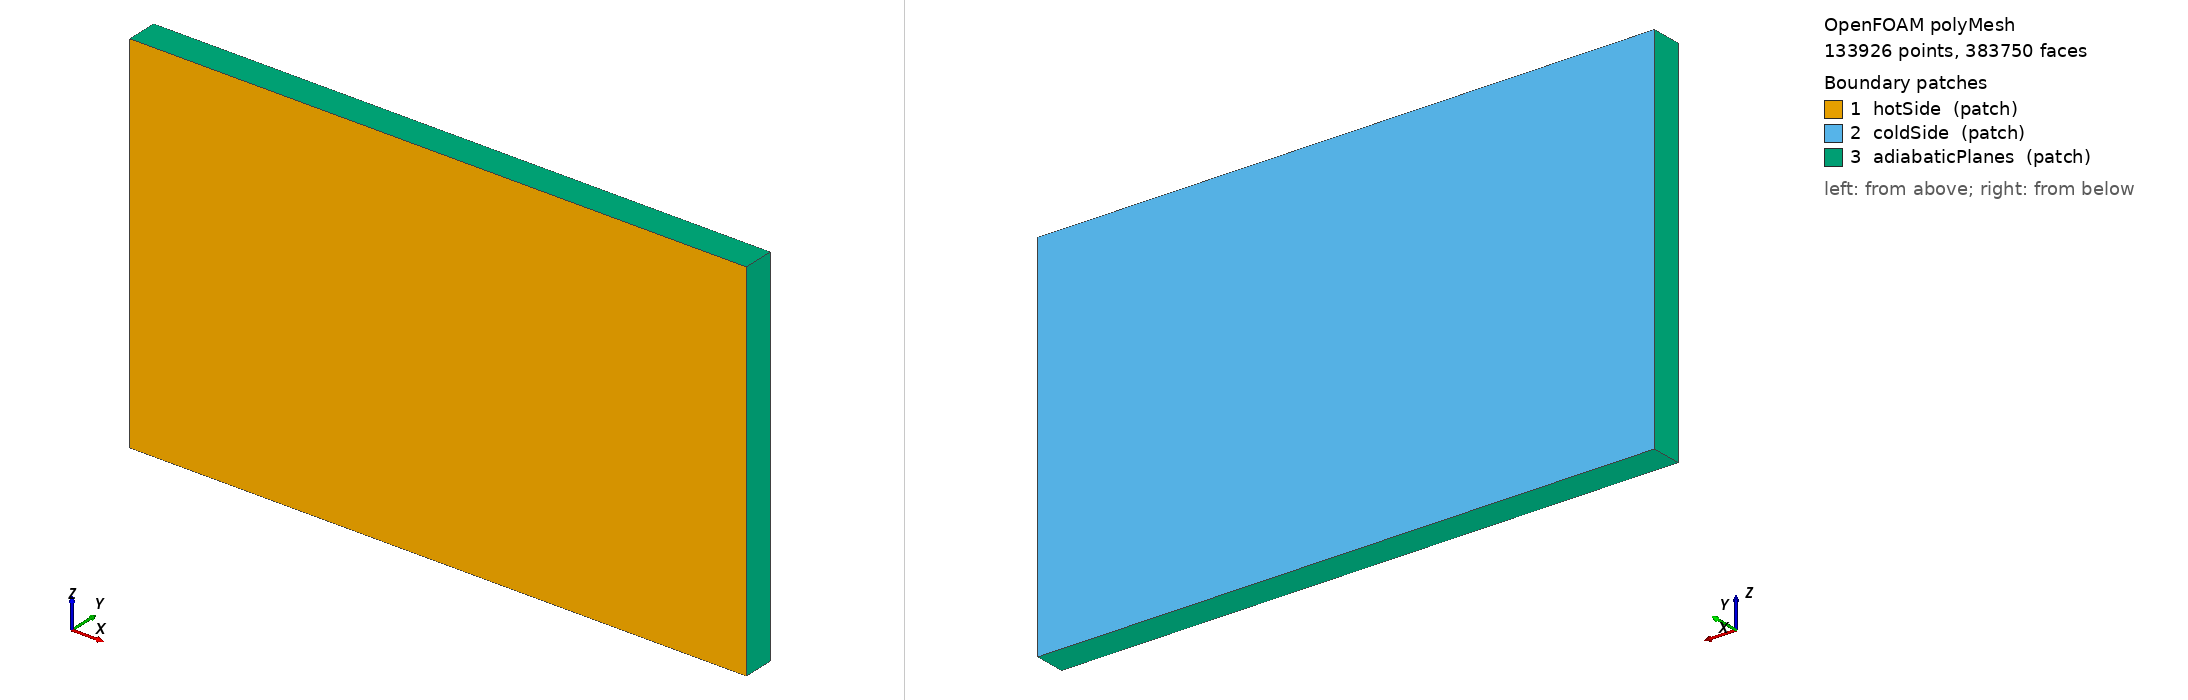

OpenFOAM case: the committed polyMesh, 133926 points, 383750 faces. Boundary patches (legend numbers): 1 hotSide (patch), 2 coldSide (patch), 3 adiabaticPlanes (patch). Left view from above one corner, right view from below the opposite corner. Boundary conditions: 0 field file(s) under 0/; 0 of 3 drawn patches have an entry in a shipped field file.

=== constant/polyMesh/boundary ===
/*--------------------------------*- C++ -*----------------------------------*\
| =========                 |                                                 |
| \\      /  F ield         | OpenFOAM: The Open Source CFD Toolbox           |
|  \\    /   O peration     | Version:  v2012                                 |
|   \\  /    A nd           | Website:  www.openfoam.com                      |
|    \\/     M anipulation  |                                                 |
\*---------------------------------------------------------------------------*/
FoamFile
{
    version     2.0;
    format      ascii;
    class       polyBoundaryMesh;
    location    "constant/polyMesh";
    object      boundary;
}
// * * * * * * * * * * * * * * * * * * * * * * * * * * * * * * * * * * * * * //

3
(
    hotSide
    {
        type            patch;
        nFaces          5000;
        startFace       366250;
    }
    coldSide
    {
        type            patch;
        nFaces          5000;
        startFace       371250;
    }
    adiabaticPlanes
    {
        type            patch;
        nFaces          7500;
        startFace       376250;
    }
)

// ************************************************************************* //


Also in the case, not shown: constant/polyMesh/faces (numeric list); constant/polyMesh/neighbour (numeric list); constant/polyMesh/owner (numeric list); constant/polyMesh/points (numeric list).
